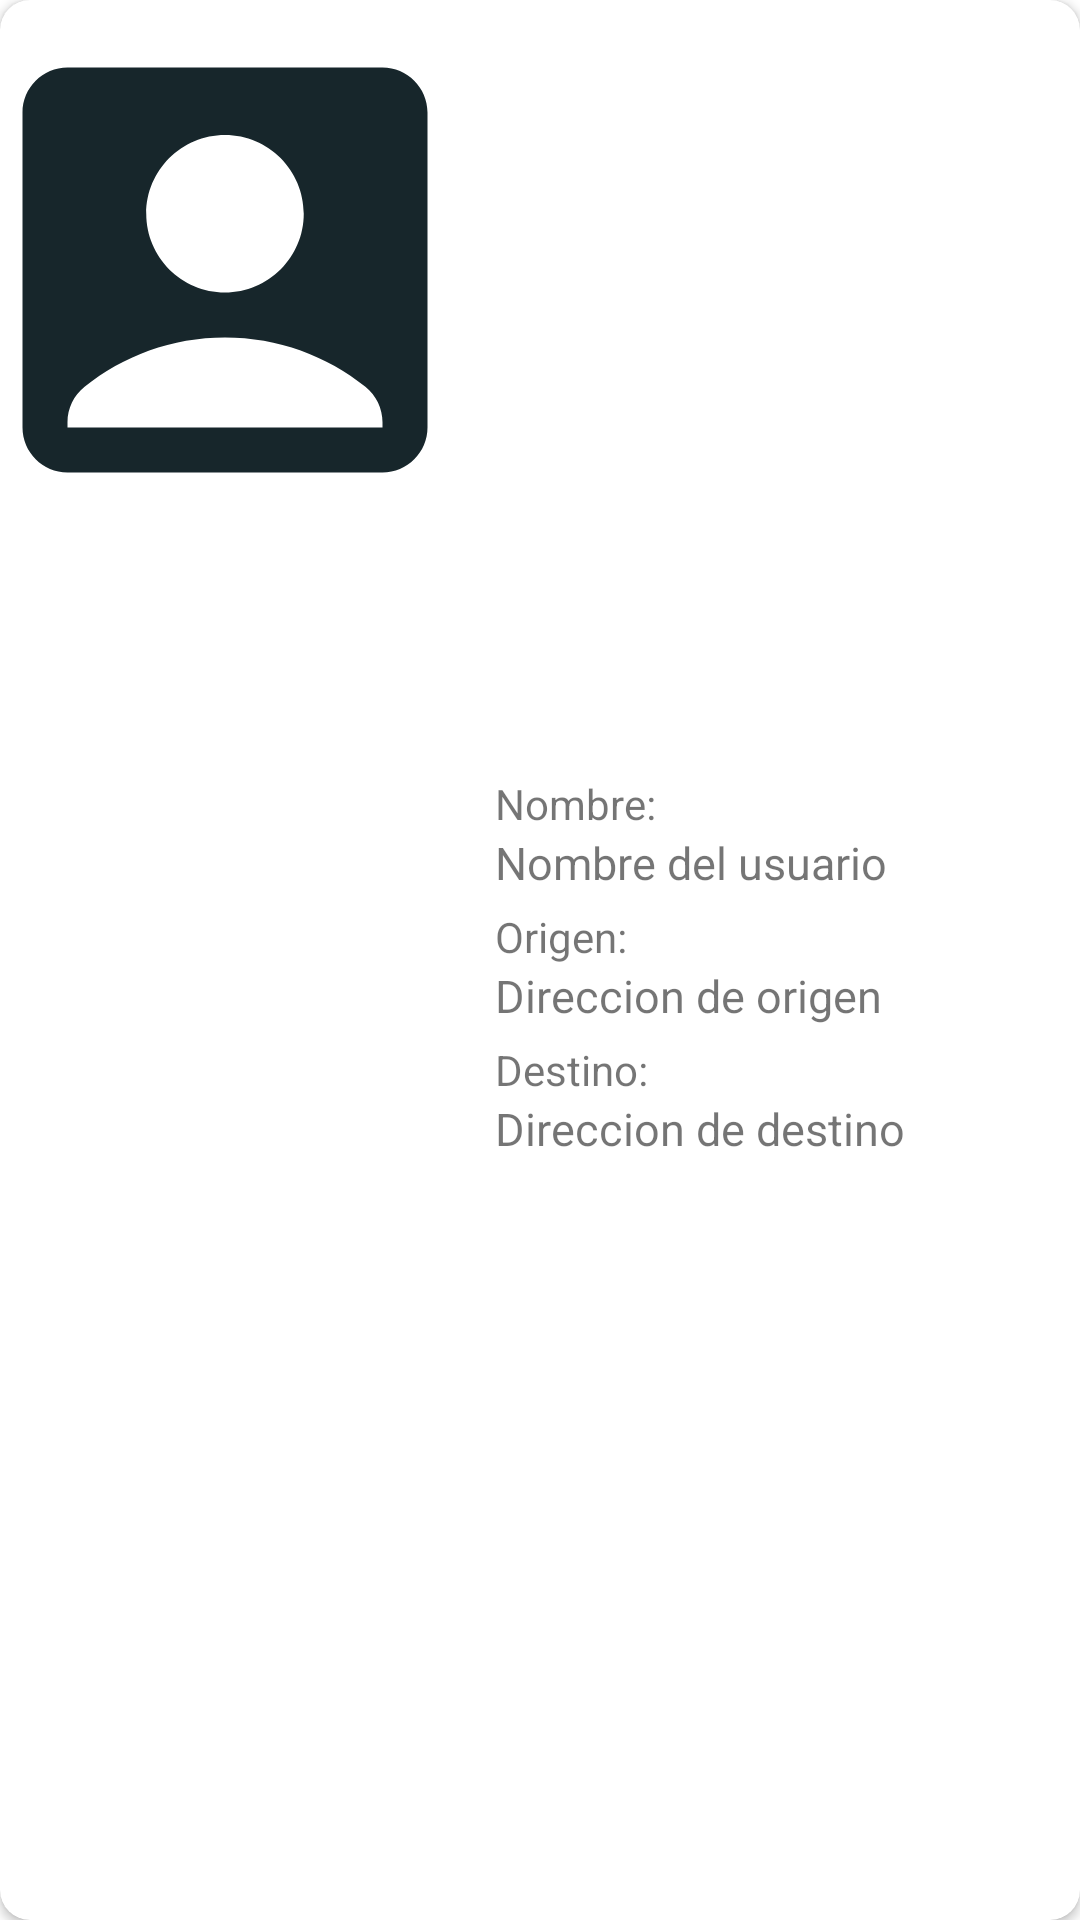

Android layout source for this screen:
<!-- AndroidManifest.xml: application theme Theme.MotoServ -->
<!-- res/layout/card_history.xml -->
<?xml version="1.0" encoding="utf-8"?>
<androidx.cardview.widget.CardView xmlns:android="http://schemas.android.com/apk/res/android"
    android:layout_width="match_parent"
    android:layout_height="180dp"
    xmlns:app="http://schemas.android.com/apk/res-auto"
    android:layout_margin="5dp"
    app:cardCornerRadius="10dp">

    <LinearLayout
        android:layout_width="match_parent"
        android:layout_height="match_parent"
        android:orientation="horizontal">
        
        <ImageView
            android:id="@+id/img_card_photo"
            android:layout_width="150dp"
            android:layout_height="180dp"
            android:src="@drawable/ic_baseline_account_box_24"
            android:scaleType="centerCrop"
            android:contentDescription="photo profile" />

        <LinearLayout
            android:layout_width="match_parent"
            android:layout_height="wrap_content"
            android:orientation="vertical"
            android:layout_gravity="center">

            <TextView
                android:layout_width="wrap_content"
                android:layout_height="wrap_content"
                android:text="Nombre:"
                android:textColor="@color/com_facebook_blue"
                android:textSize="14sp"
                android:layout_marginTop="5dp"
                android:layout_marginLeft="15dp"/>

            <TextView
                android:id="@+id/txt_card_name"
                android:layout_width="wrap_content"
                android:layout_height="wrap_content"
                android:text="Nombre del usuario"
                android:textSize="15sp"
                android:layout_marginLeft="15dp"
                android:maxLines="2"/>

            <TextView
                android:layout_width="wrap_content"
                android:layout_height="wrap_content"
                android:text="Origen:"
                android:textColor="@color/com_facebook_blue"
                android:textSize="14sp"
                android:layout_marginTop="5dp"
                android:layout_marginLeft="15dp"/>

            <TextView
                android:id="@+id/txt_card_origin"
                android:layout_width="wrap_content"
                android:layout_height="wrap_content"
                android:text="Direccion de origen"
                android:textSize="15sp"
                android:layout_marginLeft="15dp"
                android:maxLines="2"/>

            <TextView
                android:id="@+id/txt_card_destination"
                android:layout_width="wrap_content"
                android:layout_height="wrap_content"
                android:text="Destino:"
                android:textColor="@color/com_facebook_blue"
                android:textSize="14sp"
                android:layout_marginTop="5dp"
                android:layout_marginLeft="15dp"/>

            <TextView
                android:layout_width="wrap_content"
                android:layout_height="wrap_content"
                android:text="Direccion de destino"
                android:textSize="15sp"
                android:layout_marginLeft="15dp"
                android:maxLines="2"/>

        </LinearLayout>
        
    </LinearLayout>

</androidx.cardview.widget.CardView>
<!-- resources referenced by this layout -->
<resources>
  <!-- drawable ic_baseline_account_box_24 (drawable) -->
  <vector android:height="24dp" android:tint="#17262B"
      android:viewportHeight="24" android:viewportWidth="24"
      android:width="24dp" xmlns:android="http://schemas.android.com/apk/res/android">
      <path android:fillColor="@android:color/white" android:pathData="M19,3H5C3.9,3 3,3.9 3,5v14c0,1.1 0.9,2 2,2h14c1.1,0 2,-0.9 2,-2V5C21,3.9 20.1,3 19,3zM12,6c1.93,0 3.5,1.57 3.5,3.5c0,1.93 -1.57,3.5 -3.5,3.5s-3.5,-1.57 -3.5,-3.5C8.5,7.57 10.07,6 12,6zM19,19H5v-0.23c0,-0.62 0.28,-1.2 0.76,-1.58C7.47,15.82 9.64,15 12,15s4.53,0.82 6.24,2.19c0.48,0.38 0.76,0.97 0.76,1.58V19z"/>
  </vector>
  <style name="Theme.MotoServ" parent="Theme.MaterialComponents.DayNight.NoActionBar">
          
          <item name="colorPrimary">@color/primary_color</item>
          <item name="colorPrimaryVariant">@color/primary_color</item>
          <item name="colorOnPrimary">@color/white_color</item>
          
          <item name="colorSecondary">@color/teal_200</item>
          <item name="colorSecondaryVariant">@color/teal_700</item>
          <item name="colorOnSecondary">@color/white_color</item>
          
          <item name="android:statusBarColor">?attr/colorPrimaryVariant</item>
          
      </style>
  <color name="primary_color">#17262b</color>
  <color name="white_color">#fdfbff</color>
  <color name="teal_200">#FF03DAC5</color>
  <color name="teal_700">#FF018786</color>
</resources>
